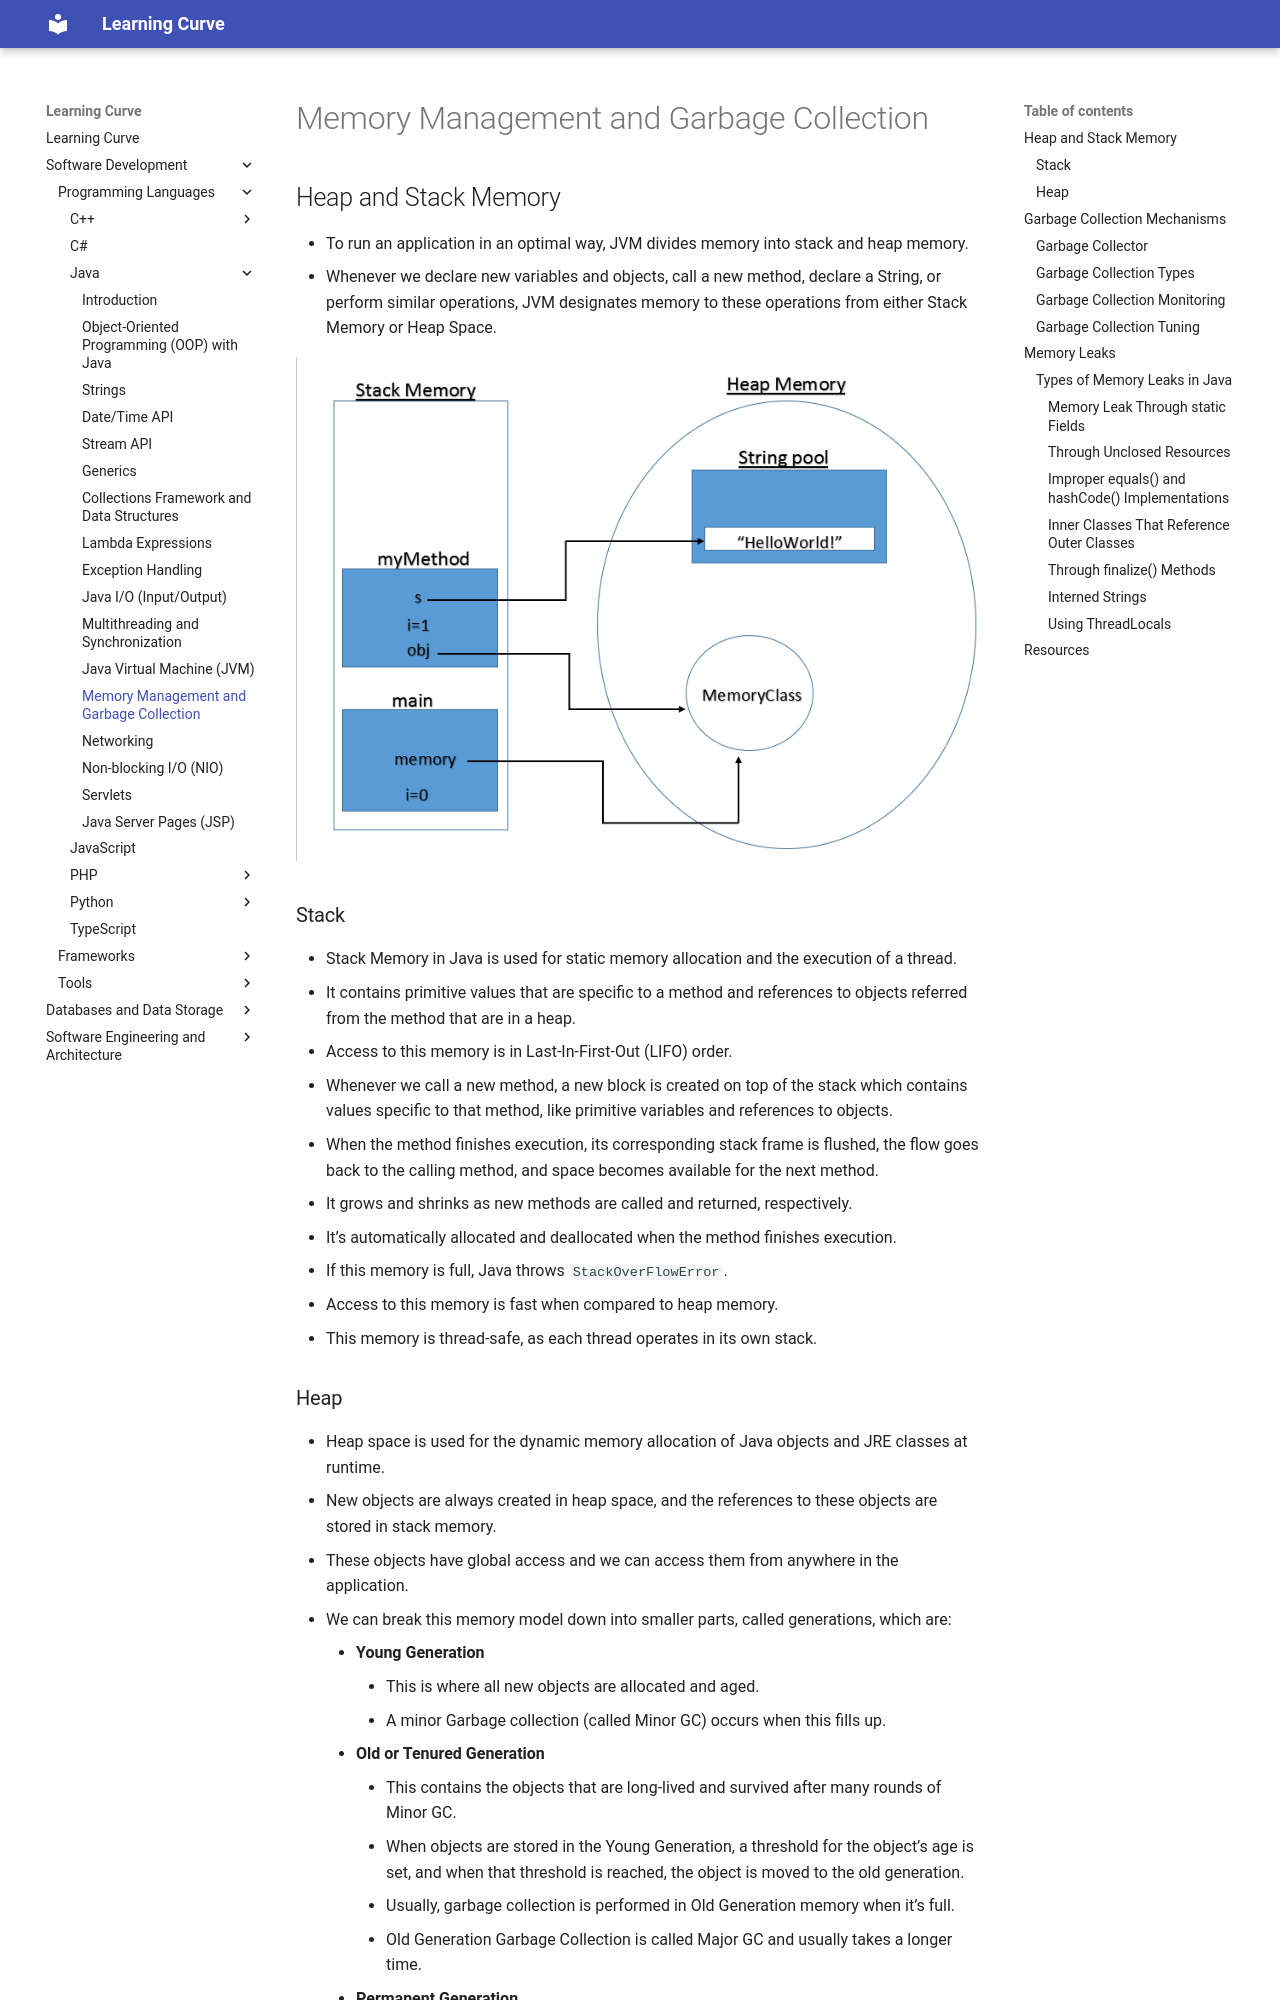

repository: rmShoeb/learning-curve · page: software-development/programming-languages/Java/12-memory-management-and-garbage-collection/index.html · generator: mkdocs

# Memory Management and Garbage Collection

## Heap and Stack Memory

- To run an application in an optimal way, JVM divides memory into stack and heap memory.
- Whenever we declare new variables and objects, call a new method, declare a String, or perform similar operations, JVM designates memory to these operations from either Stack Memory or Heap Space.

![Heap and Stack Memory](images/heap-and-stack-memory.png)

### Stack

- Stack Memory in Java is used for static memory allocation and the execution of a thread.
- It contains primitive values that are specific to a method and references to objects referred from the method that are in a heap.
- Access to this memory is in Last-In-First-Out (LIFO) order.
- Whenever we call a new method, a new block is created on top of the stack which contains values specific to that method, like primitive variables and references to objects.
- When the method finishes execution, its corresponding stack frame is flushed, the flow goes back to the calling method, and space becomes available for the next method.
- It grows and shrinks as new methods are called and returned, respectively.
- It’s automatically allocated and deallocated when the method finishes execution.
- If this memory is full, Java throws `StackOverFlowError`.
- Access to this memory is fast when compared to heap memory.
- This memory is thread-safe, as each thread operates in its own stack.

### Heap

- Heap space is used for the dynamic memory allocation of Java objects and JRE classes at runtime.
- New objects are always created in heap space, and the references to these objects are stored in stack memory.
- These objects have global access and we can access them from anywhere in the application.
- We can break this memory model down into smaller parts, called generations, which are:
	- **Young Generation**
		- This is where all new objects are allocated and aged.
		- A minor Garbage collection (called Minor GC) occurs when this fills up.
	- **Old or Tenured Generation**
		- This contains the objects that are long-lived and survived after many rounds of Minor GC.
		- When objects are stored in the Young Generation, a threshold for the object’s age is set, and when that threshold is reached, the object is moved to the old generation.
		- Usually, garbage collection is performed in Old Generation memory when it’s full.
		- Old Generation Garbage Collection is called Major GC and usually takes a longer time.
	- **Permanent Generation**
		- This consists of JVM metadata for the runtime classes and application methods.
		- Perm Gen objects are garbage collected in a full garbage collection.
- We can always manipulate the size of heap memory as per our requirement.
- If heap space is full, Java throws `OutOfMemoryError`.
- Access to this memory is comparatively slower than stack memory
- This memory, in contrast to stack, isn’t automatically deallocated. It needs Garbage Collector to free up unused objects so as to keep the efficiency of the memory usage.
- Unlike stack, a heap isn’t thread safe and needs to be guarded by properly synchronizing the code.
